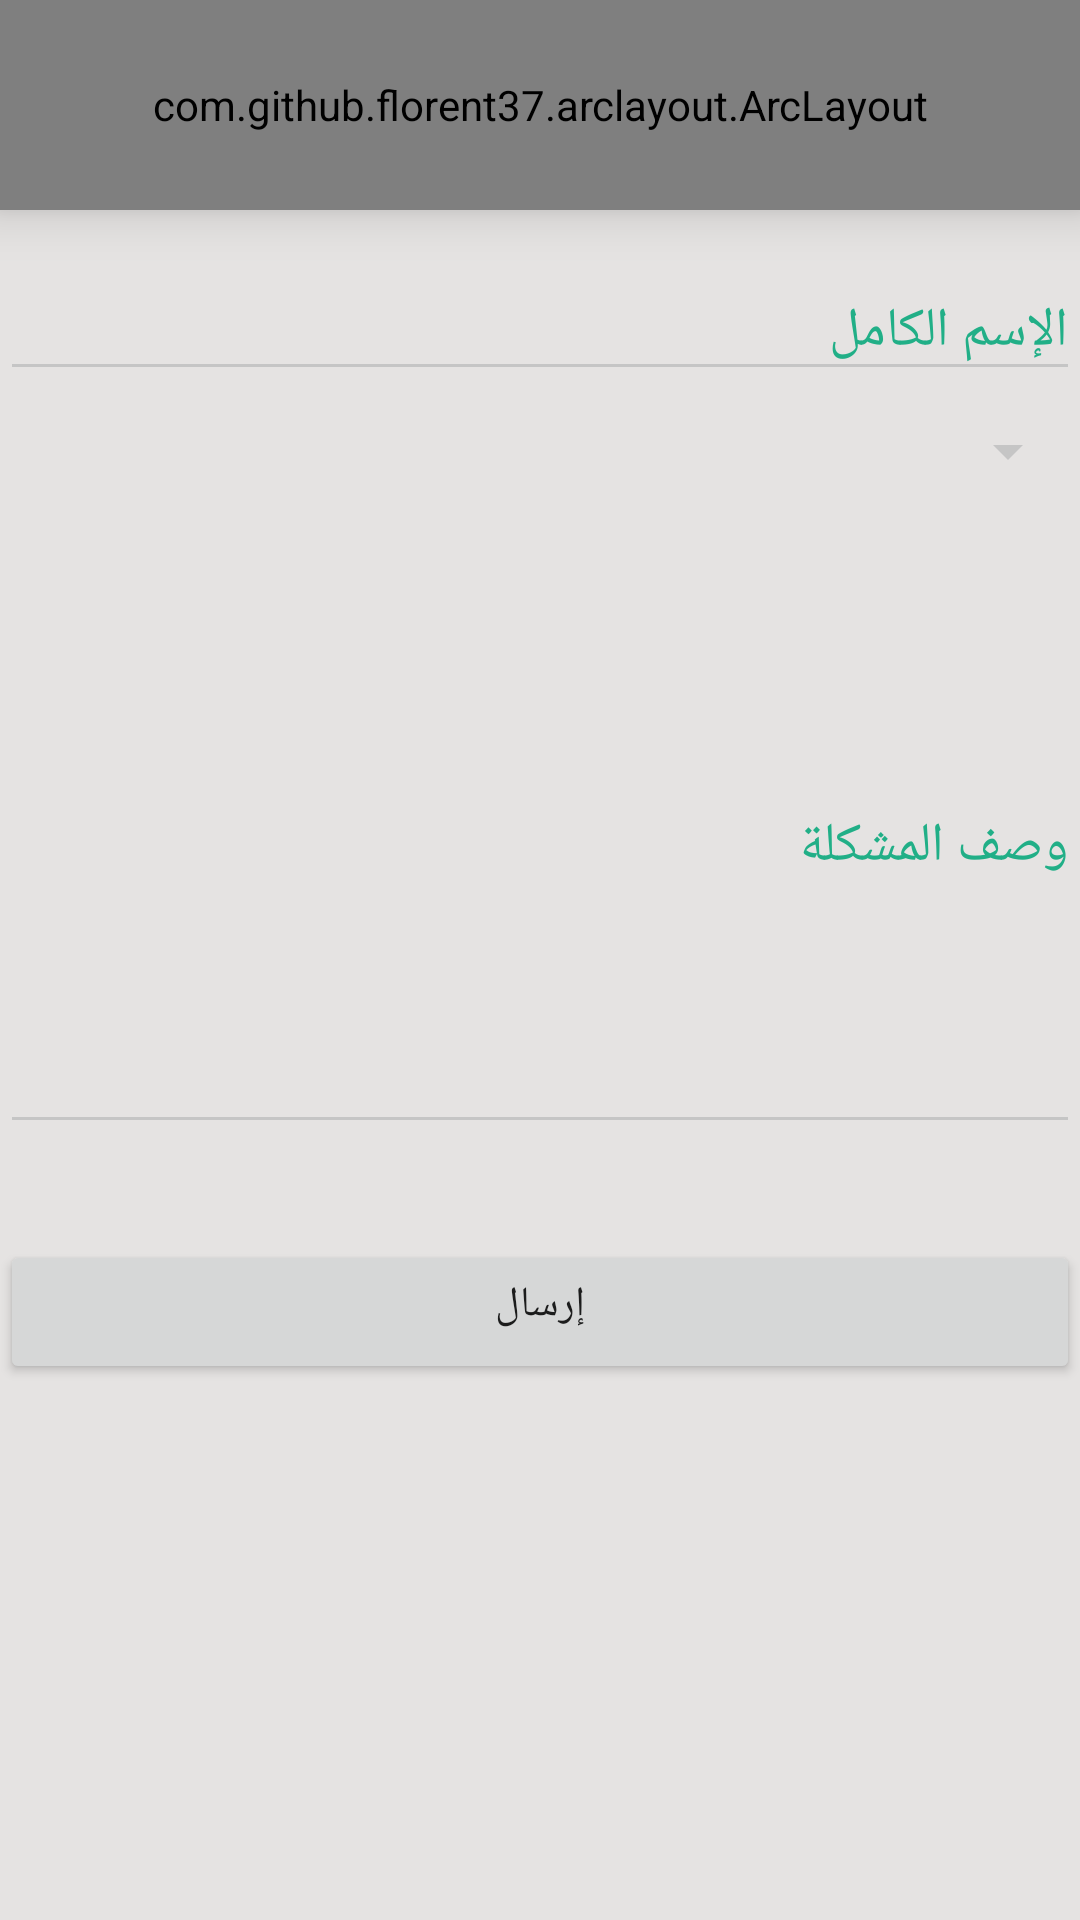

Reconstruct the res/layout file that produces this screen, plus the resources it refers to.
<!-- AndroidManifest.xml: application theme AppTheme -->
<!-- res/layout/activity_report_problem_main.xml -->
<?xml version="1.0" encoding="utf-8"?>
<LinearLayout xmlns:android="http://schemas.android.com/apk/res/android"
    xmlns:app="http://schemas.android.com/apk/res-auto"
    xmlns:tools="http://schemas.android.com/tools"
    android:layout_width="match_parent"
    android:layout_height="match_parent"
    tools:context=".ReportProblemMainActivity"
    android:background="#E5E3E2"
    android:orientation="vertical">



    <com.github.florent37.arclayout.ArcLayout
        android:id="@+id/arctoolbar"
        android:layout_width="match_parent"
        android:layout_height="70dp"
        android:layout_alignParentTop="true"
        android:elevation="10dp"
        app:arc_cropDirection="cropInside"
        app:arc_height="5dp"
        app:arc_position="bottom">


        <RelativeLayout
            android:layout_width="match_parent"
            android:layout_height="match_parent"
            android:background="@color/colorPrimary">


            <ImageView
                android:id="@+id/imageView"
                android:layout_width="100dp"
                android:layout_height="53dp"
                android:layout_alignParentTop="true"
                android:layout_toRightOf="@id/back"
                app:srcCompat="@drawable/tayssirkit" />

            <ImageView
                android:id="@+id/back"
                android:layout_width="41dp"
                android:layout_height="53dp"
                app:srcCompat="?attr/actionModeCloseDrawable" />

        </RelativeLayout>

    </com.github.florent37.arclayout.ArcLayout>

    <android.support.design.widget.TextInputLayout
        android:layout_width="match_parent"
        android:layout_height="wrap_content"
        android:layout_marginBottom="8dp"
        android:layout_marginTop="8dp"
        android:textColorHint="@color/colorAccent">

        <android.support.design.widget.TextInputEditText
            android:id="@+id/name_edit_text"
            android:layout_width="match_parent"
            android:layout_height="wrap_content"
            android:hint="الإسم الكامل"
            android:inputType="text"
            />

    </android.support.design.widget.TextInputLayout>

    <Spinner
        android:id="@+id/spinner"
        android:layout_width="match_parent"
        android:layout_height="wrap_content"
        />

    <android.support.design.widget.TextInputLayout
        android:layout_width="match_parent"
        android:layout_height="wrap_content"
        android:layout_marginTop="8dp"
        android:layout_marginBottom="8dp"
        android:textColorHint="@color/colorAccent">

        <android.support.design.widget.TextInputEditText
            android:layout_width="match_parent"
            android:layout_height="200dp"
            android:hint="وصف المشكلة"
            android:id="@+id/description_edit_text"/>
    </android.support.design.widget.TextInputLayout>

    <android.support.v7.widget.AppCompatButton
        android:id="@+id/btn"
        android:layout_width="fill_parent"
        android:layout_height="wrap_content"
        android:layout_marginTop="24dp"
        android:layout_marginBottom="24dp"
        android:padding="12dp"
        android:text="إرسال"
        android:gravity="center_horizontal"/>




</LinearLayout>
<!-- resources referenced by this layout -->
<resources>
  <color name="colorAccent">#21af87</color>
  <color name="colorPrimary">#f7f7ff</color>
  <!-- drawable tayssirkit: png bitmap (drawable, 15313 bytes) -->
  <style name="AppTheme" parent="Theme.AppCompat.Light.NoActionBar">
          
          <item name="colorPrimary">#21af87</item>
          <item name="colorPrimaryDark">@color/colorPrimaryDark</item>
          <item name="colorAccent">#f7f7ff</item>
          <item name="colorControlNormal">#c5c5c5</item>
  
          <item name="colorControlActivated">@color/colorPrimaryDark</item>
          <item name="colorControlHighlight">@color/colorPrimaryDark</item>
  
      </style>
  <color name="colorPrimaryDark">#676867</color>
</resources>
